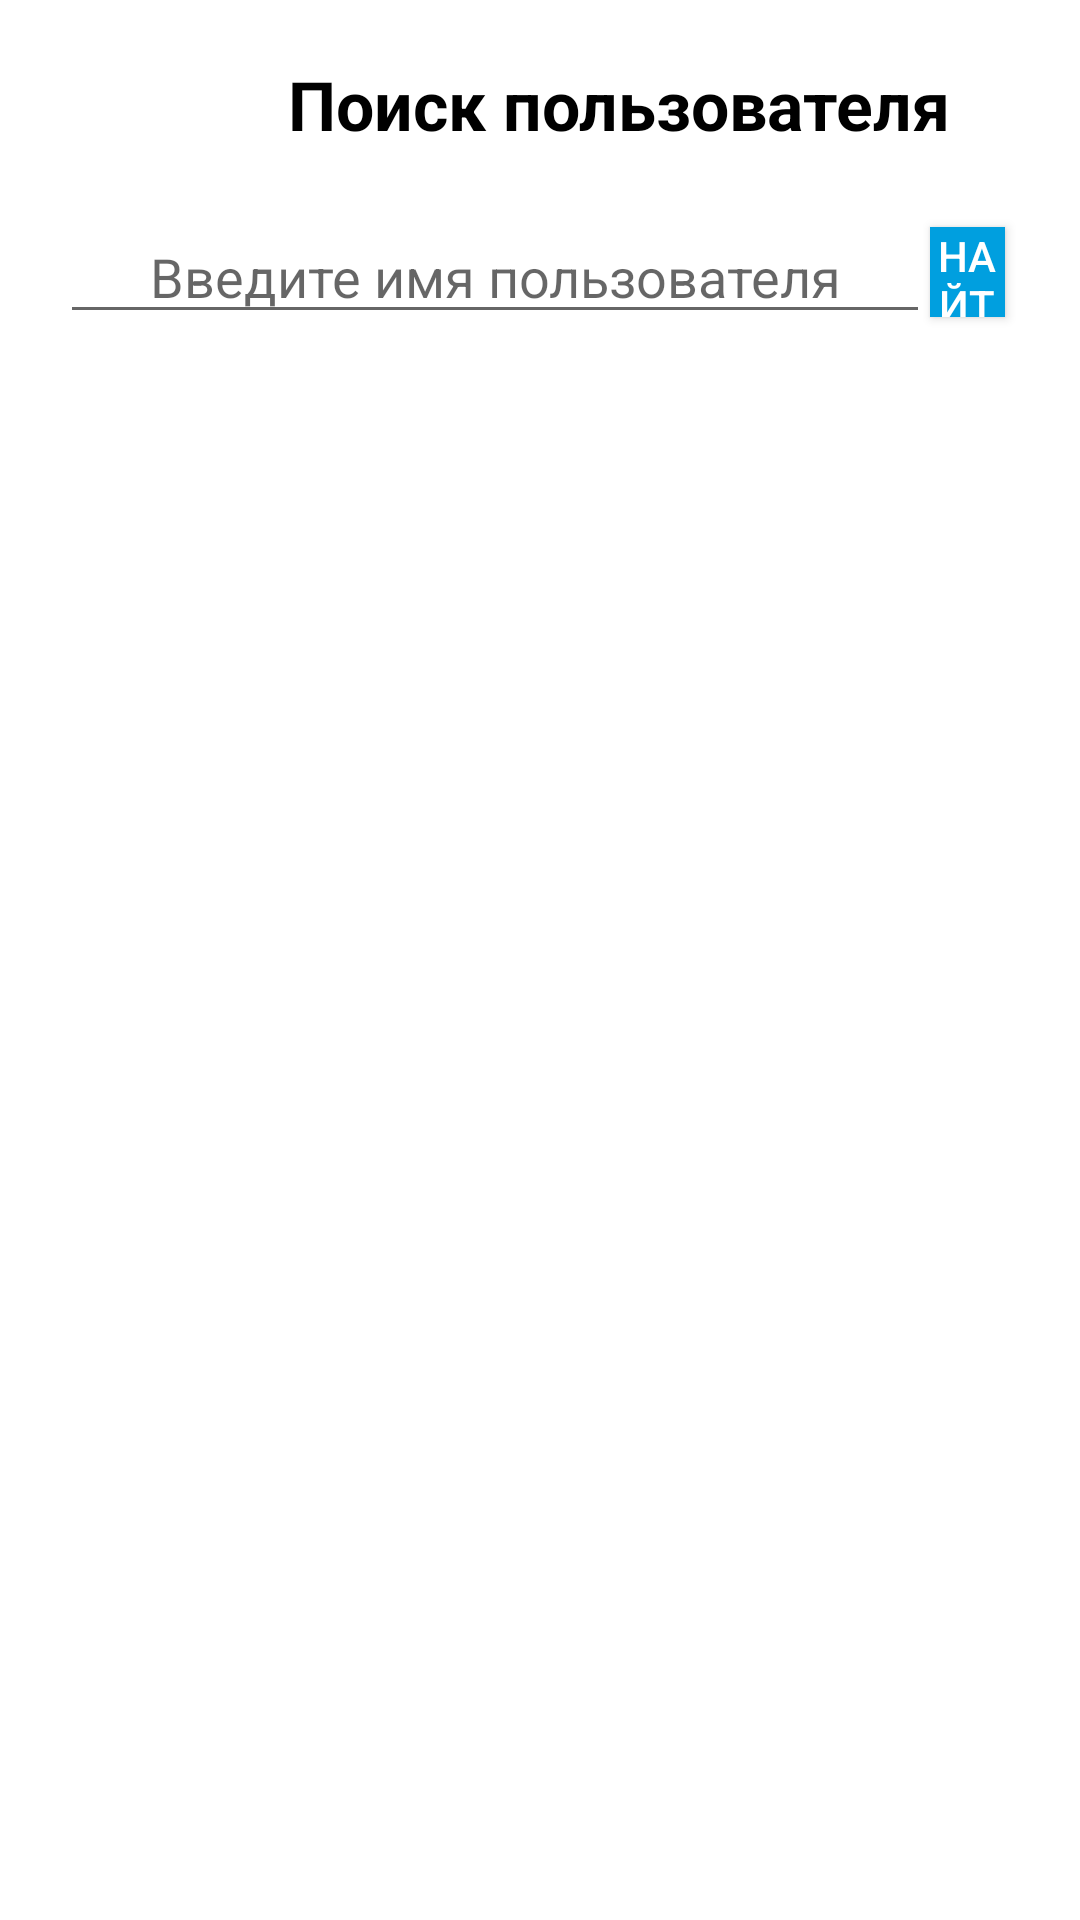

Write the Android layout XML for this screen, with the resource values it uses.
<!-- AndroidManifest.xml: application theme Theme.FmeechCOMPANY -->
<!-- res/layout/activity_seek.xml -->
<?xml version="1.0" encoding="utf-8"?>
<LinearLayout xmlns:android="http://schemas.android.com/apk/res/android"
    xmlns:app="http://schemas.android.com/apk/res-auto"
    xmlns:tools="http://schemas.android.com/tools"
    android:layout_width="match_parent"
    android:layout_height="match_parent"
    android:orientation="vertical"
    tools:context=".Seek">

    <LinearLayout
        android:layout_width="match_parent"
        android:layout_height="wrap_content"
        android:layout_marginLeft="2dp"
        android:layout_marginTop="10dp">

        <Button
            android:onClick="back4"
            android:id="@+id/back"
            android:layout_width="50dp"
            android:layout_height="50dp"
            android:layout_gravity="center"
            android:background="@drawable/strelka_back" />
        <TextView
            android:layout_width="match_parent"
            android:layout_height="wrap_content"
            android:layout_gravity="center"
            android:gravity="center"
            android:text="Поиск пользователя"
            android:textColor="@color/black"
            android:textSize="11pt"
            android:textStyle="bold" />
    </LinearLayout>

    <LinearLayout
        android:layout_width="match_parent"
        android:layout_height="wrap_content"
        android:layout_marginTop="10dp"
        android:gravity="center"
        android:orientation="horizontal"
        android:paddingLeft="20dp"
        android:paddingRight="20dp">
        <EditText
            android:id="@+id/search_text"
            android:layout_width="290dp"
            android:layout_height="wrap_content"
            android:hint="Введите имя пользователя"
            android:textAlignment="center" />
        <Button
            android:id="@+id/btn_search"
            android:layout_width="wrap_content"
            android:layout_height="30dp"
            android:layout_marginRight="5dp"
            android:background="@color/button"
            android:text="Найти"
            android:textColor="@color/white"
            android:onClick="serch"/>
    </LinearLayout>

    <LinearLayout
        android:layout_width="match_parent"
        android:layout_height="match_parent"
        android:layout_marginTop="10dp"
        android:orientation="vertical">
        <ScrollView
            android:layout_width="match_parent"
            android:layout_height="wrap_content">
            <LinearLayout
                android:layout_width="match_parent"
                android:layout_height="wrap_content"
                android:layout_marginLeft="10dp"
                android:orientation="vertical"
                android:id="@+id/Lost">








        









            </LinearLayout>
        </ScrollView>
    </LinearLayout>
</LinearLayout>
<!-- resources referenced by this layout -->
<resources>
  <color name="black">#000000</color>
  <color name="button">#009fdf</color>
  <color name="white">#ffffff</color>
  <!-- drawable avotiz: png bitmap (drawable-v24, 106312 bytes) -->
  <style name="Theme.FmeechCOMPANY" parent="Theme.MaterialComponents.DayNight.DarkActionBar">
          
          <item name="colorPrimary">@color/colorPrimary</item>
          <item name="colorPrimaryVariant">@color/colorPrimary</item>
          <item name="colorOnPrimary">@color/white</item>
          
          <item name="colorSecondary">@color/colorPrimary</item>
          <item name="colorSecondaryVariant">@color/colorPrimary</item>
          <item name="colorOnSecondary">@color/black</item>
          
          <item name="android:statusBarColor" tools:targetApi="l">?attr/colorPrimaryVariant</item>
          
      </style>
  <color name="colorPrimary">#008577</color>
</resources>
